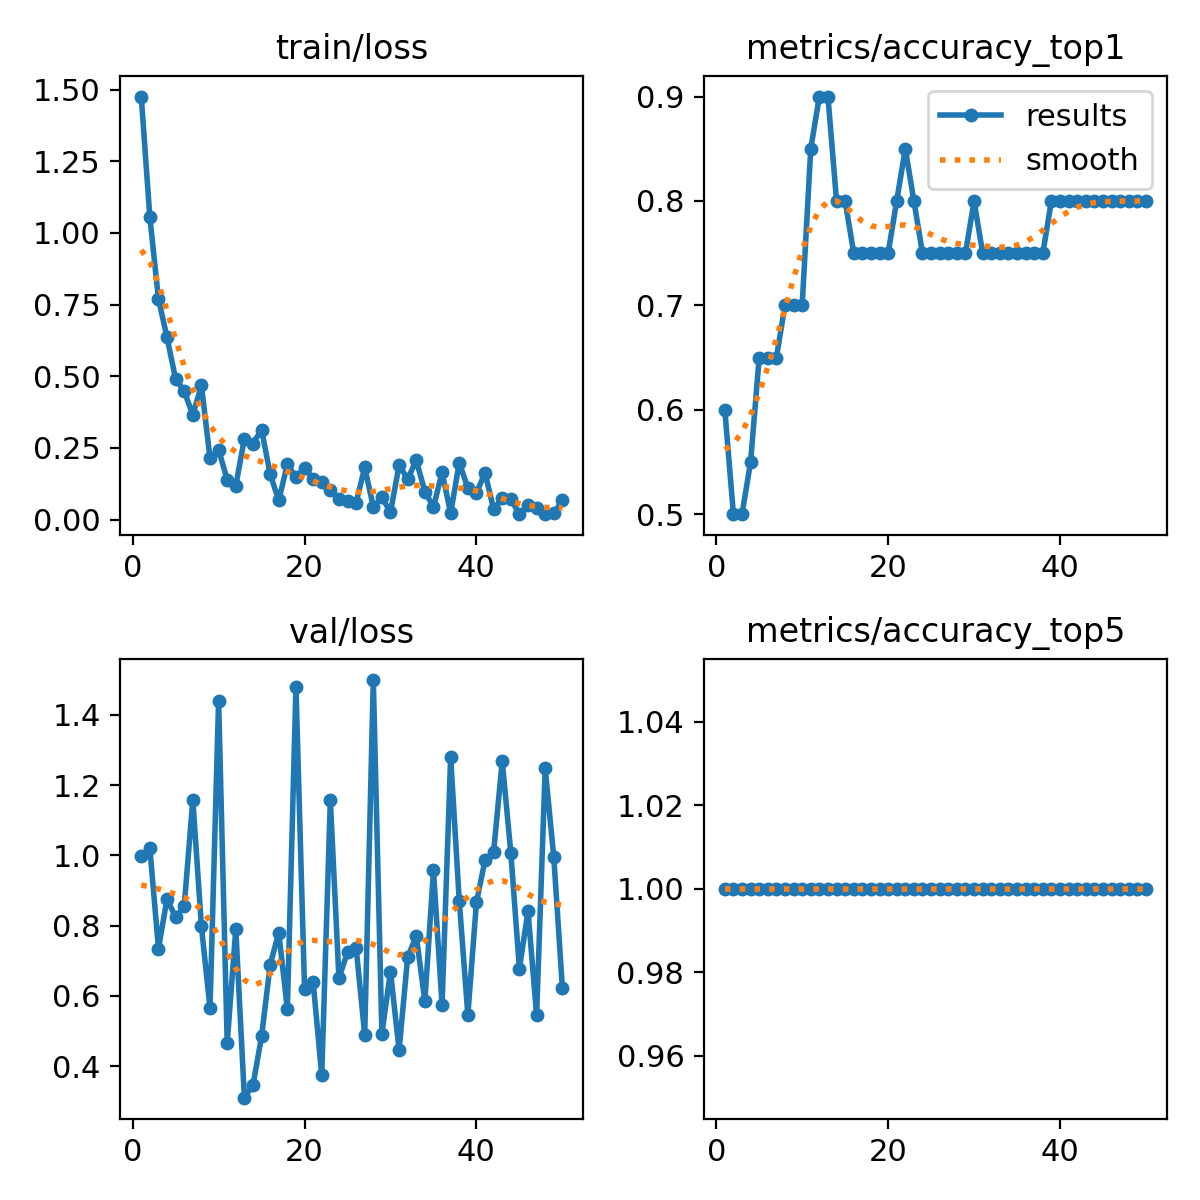

Source data for this figure (header and first rows):
epoch, time, train/loss, metrics/accuracy_top1, metrics/accuracy_top5, val/loss, lr/pg0, lr/pg1, lr/pg2
1, 7.318, 1.475, 0.6, 1, 0.9984, 0.0003646, 0.0003646, 0.0003646
2, 13.82, 1.054, 0.5, 1, 1.022, 0.0007658, 0.0007658, 0.0007658
3, 20.58, 0.7703, 0.5, 1, 0.7343, 0.00115, 0.00115, 0.00115
4, 28.19, 0.635, 0.55, 1, 0.876, 0.001176, 0.001176, 0.001176
5, 48.18, 0.4897, 0.65, 1, 0.8237, 0.001151, 0.001151, 0.001151
6, 61.33, 0.4475, 0.65, 1, 0.856, 0.001126, 0.001126, 0.001126
7, 69.9, 0.3647, 0.65, 1, 1.158, 0.001102, 0.001102, 0.001102
8, 79.8, 0.4679, 0.7, 1, 0.7977, 0.001077, 0.001077, 0.001077
9, 87.1, 0.2133, 0.7, 1, 0.5656, 0.001052, 0.001052, 0.001052
10, 104.7, 0.2438, 0.7, 1, 1.441, 0.001027, 0.001027, 0.001027
11, 114.5, 0.1381, 0.85, 1, 0.4663, 0.001002, 0.001002, 0.001002
12, 122, 0.1179, 0.9, 1, 0.7902, 0.0009778, 0.0009778, 0.0009778
13, 129.2, 0.2825, 0.9, 1, 0.3099, 0.000953, 0.000953, 0.000953
14, 138, 0.2648, 0.8, 1, 0.3456, 0.0009283, 0.0009283, 0.0009283
15, 146.3, 0.3132, 0.8, 1, 0.4844, 0.0009035, 0.0009035, 0.0009035
16, 154, 0.1583, 0.75, 1, 0.6883, 0.0008787, 0.0008787, 0.0008787
17, 160.5, 0.0665, 0.75, 1, 0.7802, 0.000854, 0.000854, 0.000854
18, 167.1, 0.1932, 0.75, 1, 0.5623, 0.0008293, 0.0008293, 0.0008293
19, 175.4, 0.1471, 0.75, 1, 1.48, 0.0008045, 0.0008045, 0.0008045
20, 183.6, 0.1797, 0.75, 1, 0.6194, 0.0007797, 0.0007797, 0.0007797
21, 191.5, 0.142, 0.8, 1, 0.6394, 0.000755, 0.000755, 0.000755
22, 200.2, 0.1301, 0.85, 1, 0.374, 0.0007302, 0.0007302, 0.0007302
23, 208.2, 0.1047, 0.8, 1, 1.157, 0.0007055, 0.0007055, 0.0007055
24, 215.8, 0.07314, 0.75, 1, 0.6507, 0.0006808, 0.0006808, 0.0006808
25, 221.4, 0.06548, 0.75, 1, 0.7243, 0.000656, 0.000656, 0.000656
26, 227.2, 0.0581, 0.75, 1, 0.7376, 0.0006312, 0.0006312, 0.0006312
27, 232.9, 0.1821, 0.75, 1, 0.4896, 0.0006065, 0.0006065, 0.0006065
28, 238.9, 0.04465, 0.75, 1, 1.499, 0.0005818, 0.0005818, 0.0005818
29, 245.2, 0.07712, 0.75, 1, 0.4925, 0.000557, 0.000557, 0.000557
30, 251, 0.02568, 0.8, 1, 0.669, 0.0005322, 0.0005322, 0.0005322
31, 256.9, 0.189, 0.75, 1, 0.4456, 0.0005075, 0.0005075, 0.0005075
32, 262.6, 0.141, 0.75, 1, 0.7103, 0.0004827, 0.0004827, 0.0004827
33, 268.3, 0.2063, 0.75, 1, 0.7707, 0.000458, 0.000458, 0.000458
34, 274, 0.09764, 0.75, 1, 0.5849, 0.0004332, 0.0004332, 0.0004332
35, 279.5, 0.04286, 0.75, 1, 0.9577, 0.0004085, 0.0004085, 0.0004085
36, 285.3, 0.1647, 0.75, 1, 0.5746, 0.0003837, 0.0003837, 0.0003837
37, 290.9, 0.02176, 0.75, 1, 1.28, 0.000359, 0.000359, 0.000359
38, 296.7, 0.1982, 0.75, 1, 0.8713, 0.0003343, 0.0003343, 0.0003343
39, 302.2, 0.1103, 0.8, 1, 0.5453, 0.0003095, 0.0003095, 0.0003095
40, 308, 0.09202, 0.8, 1, 0.8659, 0.0002848, 0.0002848, 0.0002848
41, 314.8, 0.1632, 0.8, 1, 0.9864, 0.00026, 0.00026, 0.00026
42, 320.5, 0.03536, 0.8, 1, 1.01, 0.0002352, 0.0002352, 0.0002352
43, 326.1, 0.07389, 0.8, 1, 1.269, 0.0002105, 0.0002105, 0.0002105
44, 331.7, 0.0711, 0.8, 1, 1.008, 0.0001857, 0.0001857, 0.0001857
45, 337.5, 0.01864, 0.8, 1, 0.6776, 0.000161, 0.000161, 0.000161
46, 343.2, 0.05107, 0.8, 1, 0.8414, 0.0001363, 0.0001363, 0.0001363
47, 349.4, 0.04144, 0.8, 1, 0.5445, 0.0001115, 0.0001115, 0.0001115
48, 357.1, 0.02065, 0.8, 1, 1.248, 8.675e-05, 8.675e-05, 8.675e-05
49, 366.1, 0.02122, 0.8, 1, 0.9952, 6.2e-05, 6.2e-05, 6.2e-05
50, 372.2, 0.06712, 0.8, 1, 0.623, 3.725e-05, 3.725e-05, 3.725e-05
